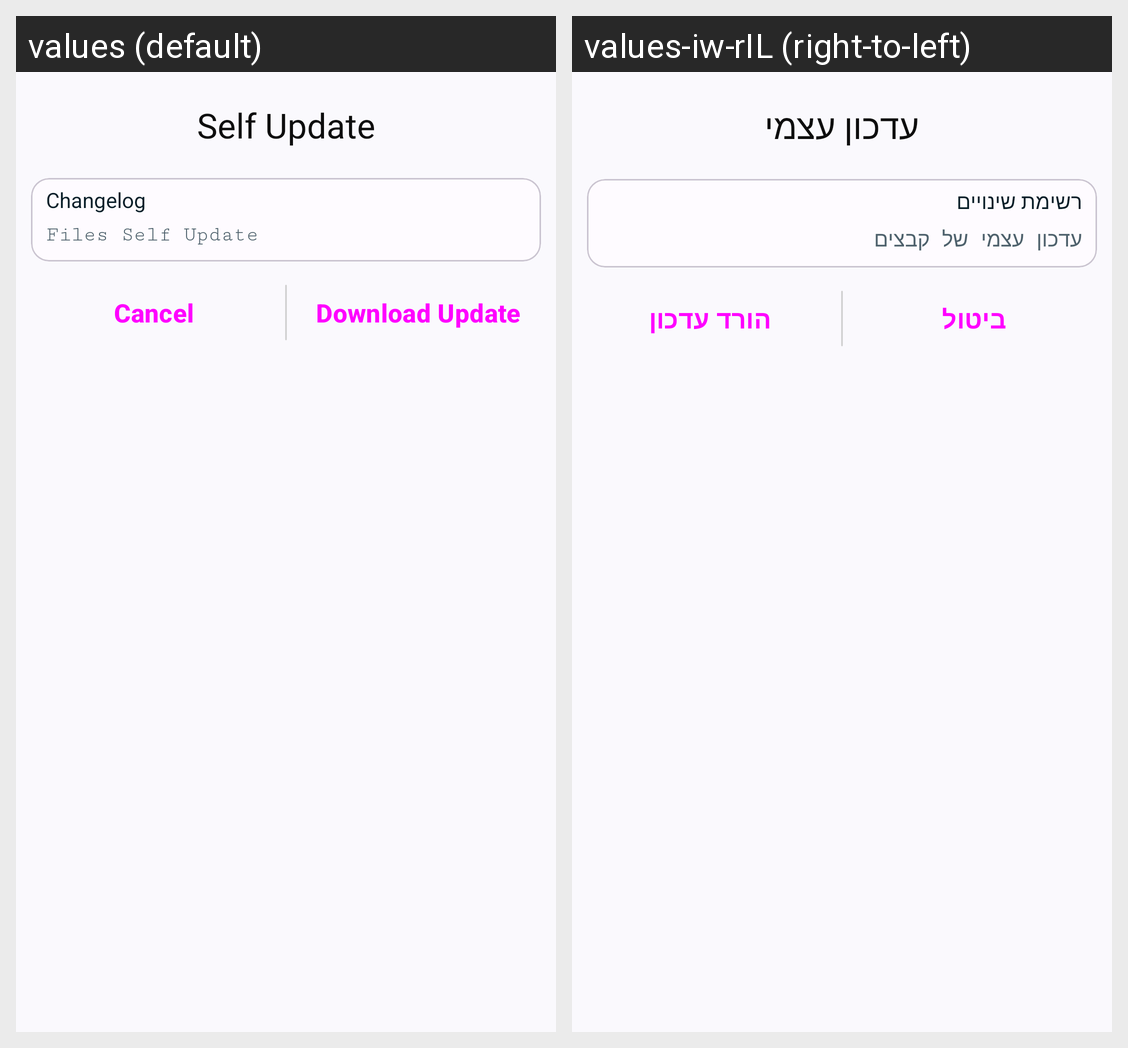

This grid shows one Android layout under two languages. Give, for every string resource on the screen, its name, the default text and each shown locale's text.
Android screen res/layout/sheet_self_update.xml rendered under 2 locales, left to right: values (default), values-iw-rIL (right-to-left). Device: Nexus 5 (rendered at 1080×1920; each locale shown at half size, 540×960, under a caption strip naming it); theme Theme.Files.
Strings drawn on this screen, with the default value and each locale's value (text and hints the layout hard-codes, and strings that could not be matched under every locale, appear in the picture but are not listed):

title_self_update
  values: Self Update
  values-iw-rIL: עדכון עצמי

title_changelog
  values: Changelog
  values-iw-rIL: רשימת שינויים

title_files_self_update
  values: Files Self Update
  values-iw-rIL: עדכון עצמי של קבצים

cancel
  values: Cancel
  values-iw-rIL: ביטול

download_update
  values: Download Update
  values-iw-rIL: הורד עדכון
